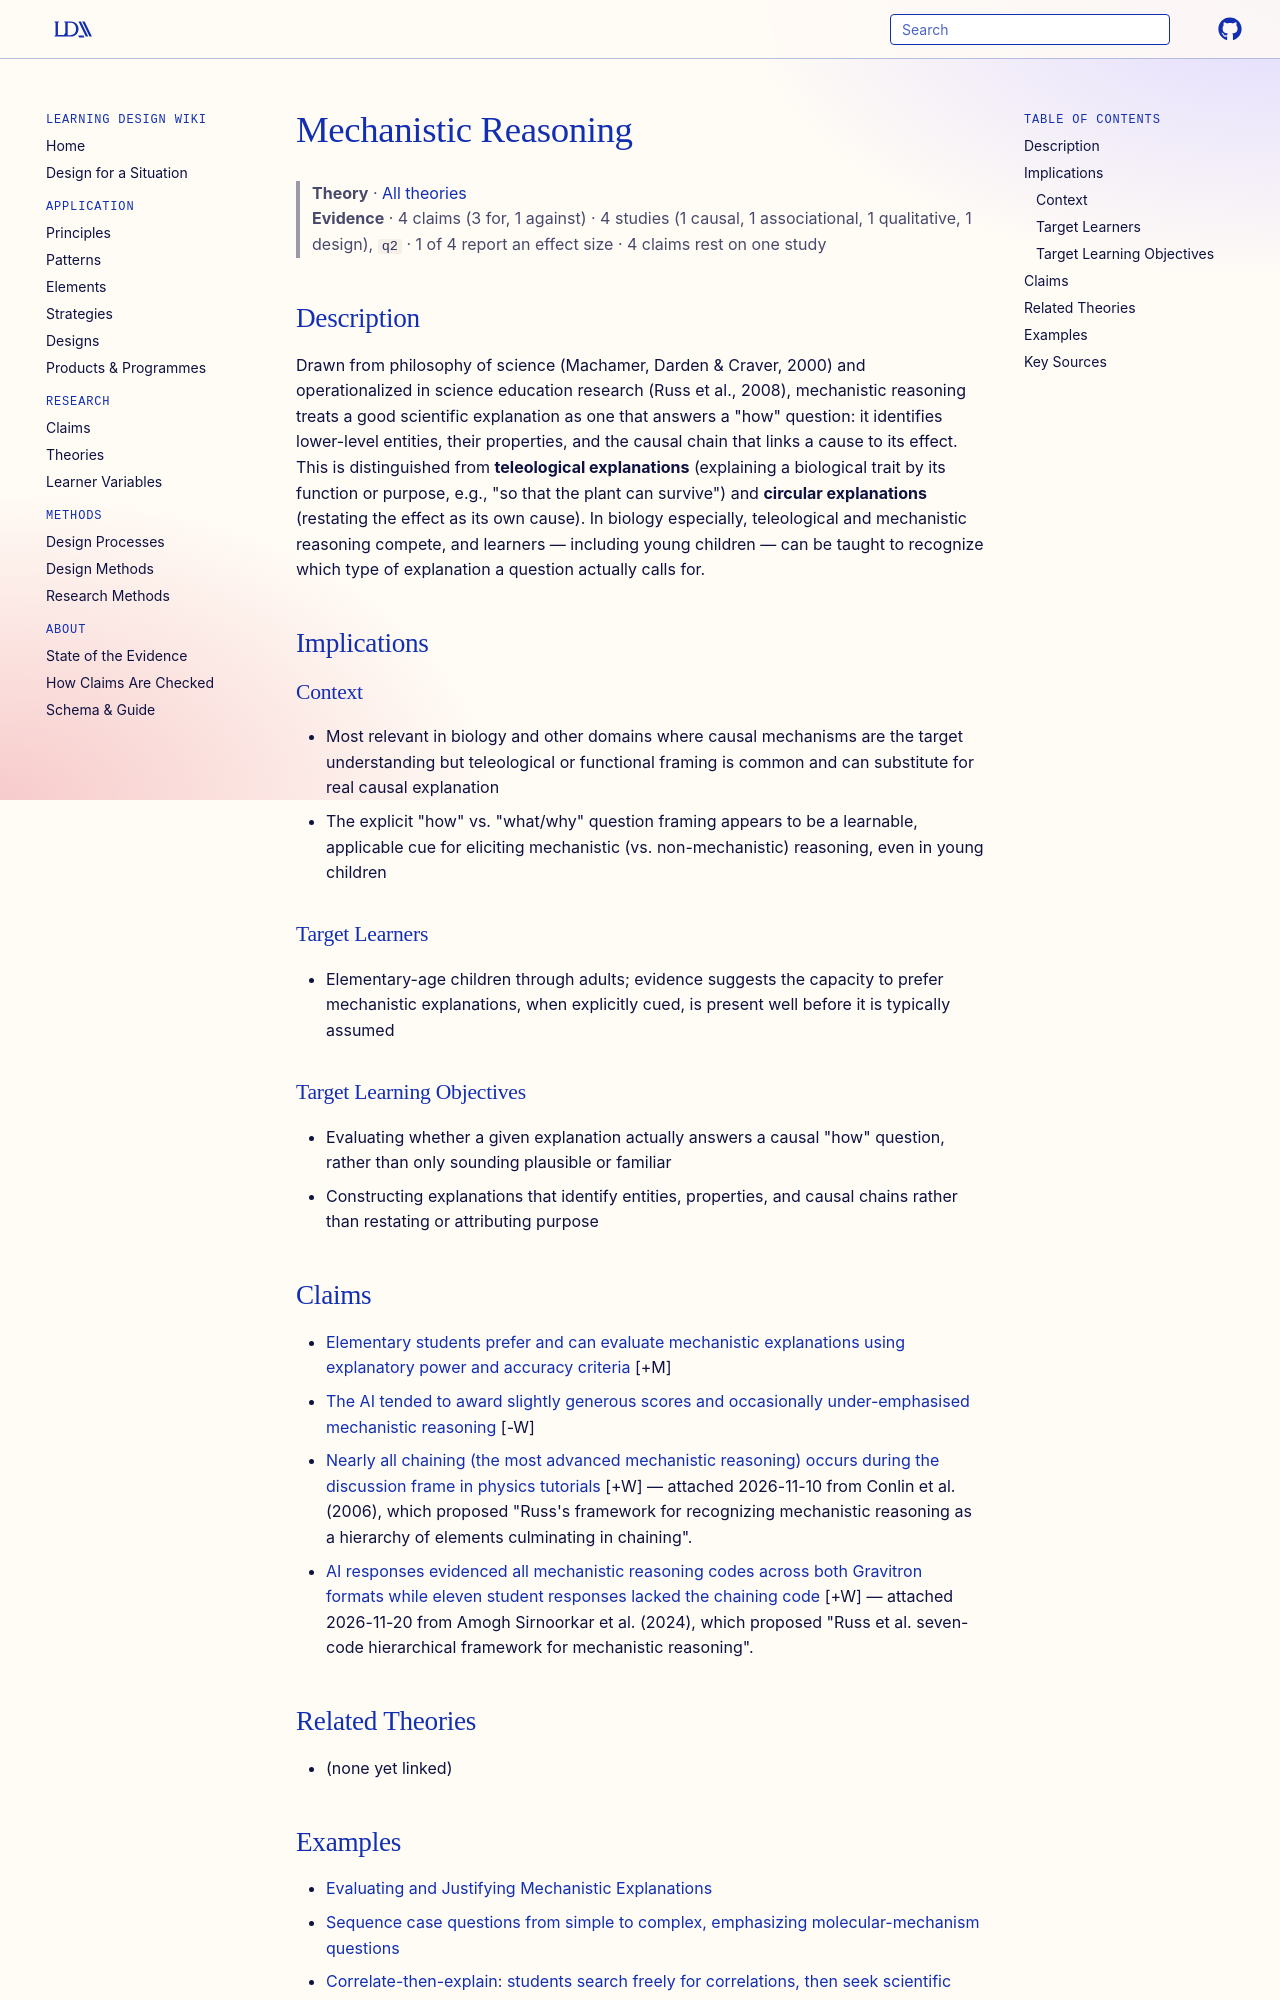

repository: Learning-Design-Alliance/learning-wiki · page: theories/mechanistic-reasoning/index.html · generator: mkdocs

---
type: theory
title: Mechanistic Reasoning
description: Mechanistic reasoning explains a phenomenon by identifying the interacting entities, properties, and activities — organized in space and time — that cause it, in contrast to teleological (purpose-based) or circular (restating-the-effect) explanations.
canonical: true
status: review
generated:
  by: claude/unspecified
  at: 2026-08-29
sources:
  - id: shtechman-ergazaki-haskel-ittah-2025
    resource: "https://doi.org/10.1080/10508406.2024.2432682"
    title: "Shtechman, Y., Ergazaki, M., & Haskel-Ittah, M. (2025). Mechanistic reasoning in biology among elementary school children: Epistemic criteria for evaluation and construction. Journal of the Learning Sciences, 34(1), 35-70."
    author: "Shtechman, Y., Ergazaki, M., & Haskel-Ittah, M."
---

# Mechanistic Reasoning

> **Theory** · [All theories](index.md)
> **Evidence** · 4 claims (3 for, 1 against) · 4 studies (1 causal, 1 associational, 1 qualitative, 1 design), `q2` · 1 of 4 report an effect size · 4 claims rest on one study

## Description
Drawn from philosophy of science (Machamer, Darden & Craver, 2000) and operationalized in science education research (Russ et al., 2008), mechanistic reasoning treats a good scientific explanation as one that answers a "how" question: it identifies lower-level entities, their properties, and the causal chain that links a cause to its effect. This is distinguished from **teleological explanations** (explaining a biological trait by its function or purpose, e.g., "so that the plant can survive") and **circular explanations** (restating the effect as its own cause). In biology especially, teleological and mechanistic reasoning compete, and learners — including young children — can be taught to recognize which type of explanation a question actually calls for.

## Implications

### Context
- Most relevant in biology and other domains where causal mechanisms are the target understanding but teleological or functional framing is common and can substitute for real causal explanation
- The explicit "how" vs. "what/why" question framing appears to be a learnable, applicable cue for eliciting mechanistic (vs. non-mechanistic) reasoning, even in young children

### Target Learners
- Elementary-age children through adults; evidence suggests the capacity to prefer mechanistic explanations, when explicitly cued, is present well before it is typically assumed

### Target Learning Objectives
- Evaluating whether a given explanation actually answers a causal "how" question, rather than only sounding plausible or familiar
- Constructing explanations that identify entities, properties, and causal chains rather than restating or attributing purpose

## Claims

- [Elementary students prefer and can evaluate mechanistic explanations using explanatory power and accuracy criteria](../claims/elementary-students-prefer-mechanistic-explanations.md) [+M]
- [The AI tended to award slightly generous scores and occasionally under-emphasised mechanistic reasoning](../claims/ai-tends-generous-scores-underemphasises-mechanistic-reasoning.md) [-W]
- [Nearly all chaining (the most advanced mechanistic reasoning) occurs during the discussion frame in physics tutorials](../claims/chaining-occurs-during-discussion-frame-tutorials.md) [+W] — attached 2026-11-10 from Conlin et al. (2006), which proposed "Russ's framework for recognizing mechanistic reasoning as a hierarchy of elements culminating in chaining".
- [AI responses evidenced all mechanistic reasoning codes across both Gravitron formats while eleven student responses lacked the chaining code](../claims/ai-all-mechanistic-codes-students-lack-chaining.md) [+W] — attached 2026-11-20 from Amogh Sirnoorkar et al. (2024), which proposed "Russ et al. seven-code hierarchical framework for mechanistic reasoning".

## Related Theories
- (none yet linked)
